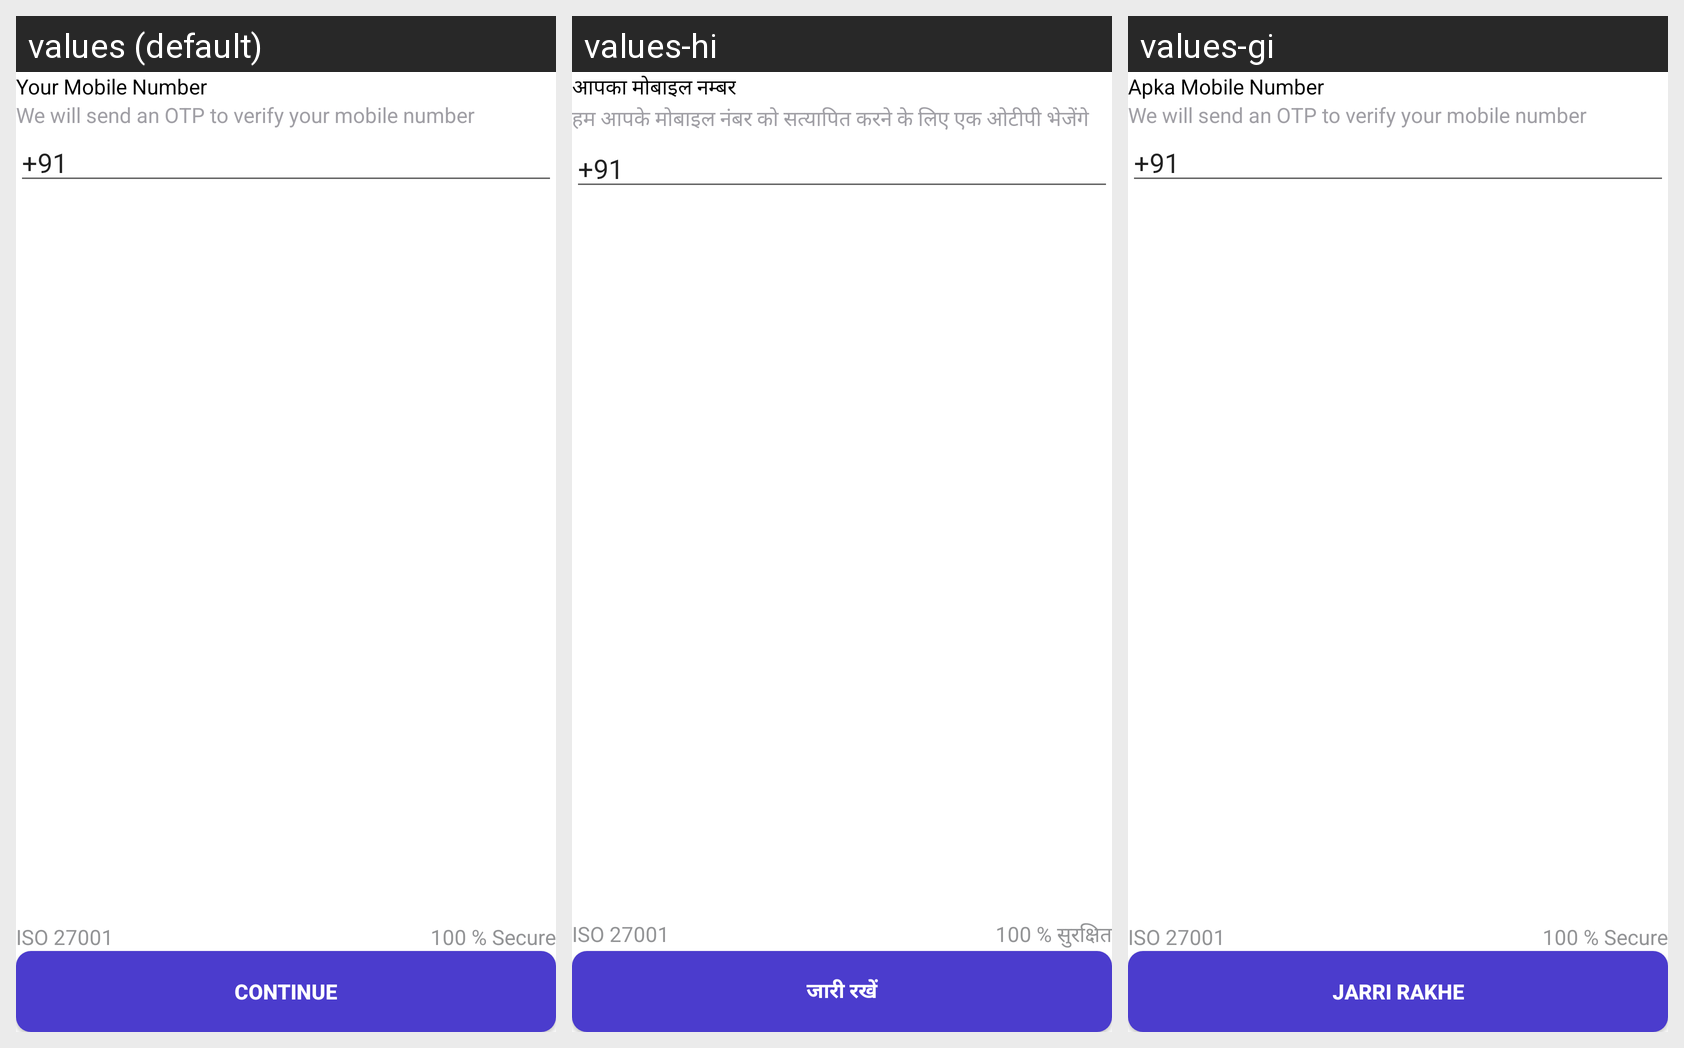

Translations of the strings shown on this Android screen, per locale in the grid:
Android screen res/layout/activity_select_mobile.xml rendered under 3 locales, left to right: values (default), values-hi, values-gi. Device: Nexus 5 (rendered at 1080×1920; each locale shown at half size, 540×960, under a caption strip naming it); theme SplashTheme.
Strings drawn on this screen, with the default value and each locale's value (text and hints the layout hard-codes, and strings that could not be matched under every locale, appear in the picture but are not listed):

your_mobile_number
  values: Your Mobile Number
  values-hi: आपका मोबाइल नम्बर
  values-gi: Apka Mobile Number

We_will_send_OTP_verify_your_mobile_number
  values: We will send an OTP to verify your mobile number
  values-hi: हम आपके मोबाइल नंबर को सत्यापित करने के लिए एक ओटीपी भेजेंगे
  values-gi: We will send an OTP to verify your mobile number

iso_27001
  values: ISO 27001
  values-hi: ISO 27001
  values-gi: ISO 27001

percent_Secure
  values: 100 % Secure
  values-hi: 100 % सुरक्षित
  values-gi: 100 % Secure

cont
  values: continue
  values-hi: जारी रखें
  values-gi: Jarri Rakhe
